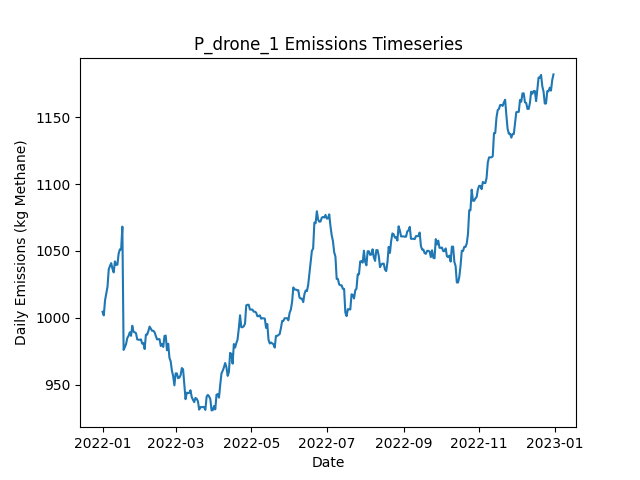

Data behind this chart, as committed beside it:
Date, Daily Emissions (Kg Methane), Daily Mitigable Emissions (Kg Methane), Daily Non-Mitigable Emissions (Kg Methan…, Daily Cost ($), Active Leaks, New Leaks, Leaks Repaired, Leaks Naturally Repaired, Leaks Tagged, Daily Repair Cost ($), Daily Natural Repair Cost ($), drone Deployment Cost ($), drone Sites flagged for Follow-Up, drone Leaks tagged for repair, drone Sites Visited, drone Travel Time (Minutes), drone Survey Time (Minutes), OGI_FU Deployment Cost ($), OGI_FU Sites flagged for Follow-Up, OGI_FU Leaks tagged for repair, OGI_FU Sites Visited, OGI_FU Travel Time (Minutes), OGI_FU Survey Time (Minutes)
2022-01-01, 1005, 648.2, 356.3, 500, 356, 359, 0, 3, 0.00000, 0.00000, 600, 500, 0, , 9, 300, 180, 0.00000, , 0, 0, 0, 0
2022-01-02, 1002, 645.5, 356.3, 500, 355, 0, 0, 1, 0.00000, 0.00000, 200, 500, 0, , 1, 30, 20, 0.00000, , 0, 0, 0, 0
2022-01-03, 1013, 646, 367, 1000, 358, 4, 0, 0, 27, 0.00000, 0.00000, 0.00000, 2, , 0, 0, 0, 1000, , 27, 2, 60, 240
2022-01-04, 1018, 642.6, 375.3, 0.00000, 359, 2, 0, 1, 0.00000, 0.00000, 200, 0.00000, 0, , 0, 0, 0, 0.00000, , 0, 0, 0, 0
2022-01-05, 1023, 648, 375.3, 0.00000, 361, 3, 0, 1, 0.00000, 0.00000, 200, 0.00000, 0, , 0, 0, 0, 0.00000, , 0, 0, 0, 0
2022-01-06, 1036, 661, 375.3, 0.00000, 363, 3, 0, 1, 0.00000, 0.00000, 200, 0.00000, 0, , 0, 0, 0, 0.00000, , 0, 0, 0, 0
2022-01-07, 1039, 663.6, 375.3, 0.00000, 364, 1, 0, 0, 0.00000, 0.00000, 0.00000, 0.00000, 0, , 0, 0, 0, 0.00000, , 0, 0, 0, 0
2022-01-08, 1041, 663.6, 377.3, 0.00000, 365, 1, 0, 0, 0.00000, 0.00000, 0.00000, 0.00000, 0, , 0, 0, 0, 0.00000, , 0, 0, 0, 0
2022-01-09, 1037, 659.4, 377.3, 0.00000, 363, 0, 0, 2, 0.00000, 0.00000, 400, 0.00000, 0, , 0, 0, 0, 0.00000, , 0, 0, 0, 0
2022-01-10, 1034, 656.7, 377.3, 0.00000, 362, 0, 0, 1, 0.00000, 0.00000, 200, 0.00000, 0, , 0, 0, 0, 0.00000, , 0, 0, 0, 0
2022-01-11, 1042, 665, 377.3, 0.00000, 363, 1, 0, 0, 0.00000, 0.00000, 0.00000, 0.00000, 0, , 0, 0, 0, 0.00000, , 0, 0, 0, 0
2022-01-12, 1040, 662.3, 377.3, 0.00000, 362, 0, 0, 1, 0.00000, 0.00000, 200, 0.00000, 0, , 0, 0, 0, 0.00000, , 0, 0, 0, 0
2022-01-13, 1040, 662.5, 377.3, 0.00000, 363, 1, 0, 0, 0.00000, 0.00000, 0.00000, 0.00000, 0, , 0, 0, 0, 0.00000, , 0, 0, 0, 0
2022-01-14, 1048, 670.8, 377.3, 0.00000, 364, 2, 0, 1, 0.00000, 0.00000, 200, 0.00000, 0, , 0, 0, 0, 0.00000, , 0, 0, 0, 0
2022-01-15, 1051, 673.5, 377.7, 0.00000, 365, 3, 0, 2, 0.00000, 0.00000, 400, 0.00000, 0, , 0, 0, 0, 0.00000, , 0, 0, 0, 0
2022-01-16, 1051, 673.5, 377.7, 0.00000, 365, 0, 0, 0, 0.00000, 0.00000, 0.00000, 0.00000, 0, , 0, 0, 0, 0.00000, , 0, 0, 0, 0
2022-01-17, 1068, 690.5, 377.7, 0.00000, 368, 3, 0, 0, 0.00000, 0.00000, 0.00000, 0.00000, 0, , 0, 0, 0, 0.00000, , 0, 0, 0, 0
2022-01-18, 976.1, 607.3, 368.8, 4600, 345, 1, 23, 0, 0.00000, 4600, 0.00000, 0.00000, 0, , 0, 0, 0, 0.00000, , 0, 0, 0, 0
2022-01-19, 978.1, 609.1, 369, 0.00000, 348, 3, 0, 0, 0.00000, 0.00000, 0.00000, 0.00000, 0, , 0, 0, 0, 0.00000, , 0, 0, 0, 0
2022-01-20, 980.6, 611.6, 369, 0.00000, 348, 1, 0, 1, 0.00000, 0.00000, 200, 0.00000, 0, , 0, 0, 0, 0.00000, , 0, 0, 0, 0
2022-01-21, 985, 616, 369, 0.00000, 349, 1, 0, 0, 0.00000, 0.00000, 0.00000, 0.00000, 0, , 0, 0, 0, 0.00000, , 0, 0, 0, 0
2022-01-22, 986.6, 617.2, 369.4, 0.00000, 350, 2, 0, 1, 0.00000, 0.00000, 200, 0.00000, 0, , 0, 0, 0, 0.00000, , 0, 0, 0, 0
2022-01-23, 989.3, 619.8, 369.4, 0.00000, 351, 1, 0, 0, 0.00000, 0.00000, 0.00000, 0.00000, 0, , 0, 0, 0, 0.00000, , 0, 0, 0, 0
2022-01-24, 986.6, 617.2, 369.4, 0.00000, 350, 0, 0, 1, 0.00000, 0.00000, 200, 0.00000, 0, , 0, 0, 0, 0.00000, , 0, 0, 0, 0
2022-01-25, 994.2, 614.5, 379.7, 0.00000, 351, 2, 0, 1, 0.00000, 0.00000, 200, 0.00000, 0, , 0, 0, 0, 0.00000, , 0, 0, 0, 0
2022-01-26, 989.7, 610, 379.7, 0.00000, 350, 0, 0, 1, 0.00000, 0.00000, 200, 0.00000, 0, , 0, 0, 0, 0.00000, , 0, 0, 0, 0
2022-01-27, 989.2, 610, 379.2, 0.00000, 349, 0, 0, 0, 0.00000, 0.00000, 0.00000, 0.00000, 0, , 0, 0, 0, 0.00000, , 0, 0, 0, 0
2022-01-28, 988.6, 610, 378.6, 0.00000, 348, 0, 0, 0, 0.00000, 0.00000, 0.00000, 0.00000, 0, , 0, 0, 0, 0.00000, , 0, 0, 0, 0
2022-01-29, 983.9, 607.3, 376.6, 0.00000, 346, 0, 0, 1, 0.00000, 0.00000, 200, 0.00000, 0, , 0, 0, 0, 0.00000, , 0, 0, 0, 0
2022-01-30, 983.7, 607.1, 376.6, 0.00000, 345, 0, 0, 1, 0.00000, 0.00000, 200, 0.00000, 0, , 0, 0, 0, 0.00000, , 0, 0, 0, 0
2022-01-31, 983.7, 607.1, 376.6, 0.00000, 345, 0, 0, 0, 0.00000, 0.00000, 0.00000, 0.00000, 0, , 0, 0, 0, 0.00000, , 0, 0, 0, 0
2022-02-01, 983.9, 607.3, 376.6, 0.00000, 346, 1, 0, 0, 0.00000, 0.00000, 0.00000, 0.00000, 0, , 0, 0, 0, 0.00000, , 0, 0, 0, 0
2022-02-02, 980.8, 604.2, 376.6, 0.00000, 346, 2, 0, 2, 0.00000, 0.00000, 400, 0.00000, 0, , 0, 0, 0, 0.00000, , 0, 0, 0, 0
2022-02-03, 981.2, 604.2, 377, 0.00000, 347, 2, 0, 1, 0.00000, 0.00000, 200, 0.00000, 0, , 0, 0, 0, 0.00000, , 0, 0, 0, 0
2022-02-04, 976.8, 599.7, 377, 0.00000, 346, 0, 0, 1, 0.00000, 0.00000, 200, 0.00000, 0, , 0, 0, 0, 0.00000, , 0, 0, 0, 0
2022-02-05, 987.5, 601.3, 386.2, 0.00000, 348, 4, 0, 1, 0.00000, 0.00000, 200, 0.00000, 0, , 0, 0, 0, 0.00000, , 0, 0, 0, 0
2022-02-06, 987.5, 601.3, 386.2, 0.00000, 348, 0, 0, 0, 0.00000, 0.00000, 0.00000, 0.00000, 0, , 0, 0, 0, 0.00000, , 0, 0, 0, 0
2022-02-07, 990.2, 604, 386.2, 0.00000, 349, 1, 0, 0, 0.00000, 0.00000, 0.00000, 0.00000, 0, , 0, 0, 0, 0.00000, , 0, 0, 0, 0
2022-02-08, 993.5, 607.3, 386.2, 0.00000, 352, 3, 0, 0, 0.00000, 0.00000, 0.00000, 0.00000, 0, , 0, 0, 0, 0.00000, , 0, 0, 0, 0
2022-02-09, 992, 605.8, 386.2, 0.00000, 351, 0, 0, 1, 0.00000, 0.00000, 200, 0.00000, 0, , 0, 0, 0, 0.00000, , 0, 0, 0, 0
2022-02-10, 990.4, 604.2, 386.2, 0.00000, 350, 0, 0, 1, 0.00000, 0.00000, 200, 0.00000, 0, , 0, 0, 0, 0.00000, , 0, 0, 0, 0
2022-02-11, 990.4, 604.2, 386.2, 0.00000, 350, 0, 0, 0, 0.00000, 0.00000, 0.00000, 0.00000, 0, , 0, 0, 0, 0.00000, , 0, 0, 0, 0
2022-02-12, 989.3, 604.2, 385.1, 0.00000, 348, 0, 0, 0, 0.00000, 0.00000, 0.00000, 0.00000, 0, , 0, 0, 0, 0.00000, , 0, 0, 0, 0
2022-02-13, 986.6, 601.5, 385.1, 0.00000, 347, 0, 0, 1, 0.00000, 0.00000, 200, 0.00000, 0, , 0, 0, 0, 0.00000, , 0, 0, 0, 0
2022-02-14, 983.9, 598.8, 385.1, 0.00000, 346, 0, 0, 1, 0.00000, 0.00000, 200, 0.00000, 0, , 0, 0, 0, 0.00000, , 0, 0, 0, 0
2022-02-15, 984.1, 598.6, 385.5, 0.00000, 346, 1, 0, 1, 0.00000, 0.00000, 200, 0.00000, 0, , 0, 0, 0, 0.00000, , 0, 0, 0, 0
2022-02-16, 984.1, 598.6, 385.5, 0.00000, 346, 0, 0, 0, 0.00000, 0.00000, 0.00000, 0.00000, 0, , 0, 0, 0, 0.00000, , 0, 0, 0, 0
2022-02-17, 979, 593, 386, 0.00000, 347, 2, 0, 1, 0.00000, 0.00000, 200, 0.00000, 0, , 0, 0, 0, 0.00000, , 0, 0, 0, 0
2022-02-18, 980.6, 595.7, 384.9, 0.00000, 346, 1, 0, 0, 0.00000, 0.00000, 0.00000, 0.00000, 0, , 0, 0, 0, 0.00000, , 0, 0, 0, 0
2022-02-19, 978.3, 591.5, 386.8, 0.00000, 347, 2, 0, 1, 0.00000, 0.00000, 200, 0.00000, 0, , 0, 0, 0, 0.00000, , 0, 0, 0, 0
2022-02-20, 986.6, 599.7, 386.8, 0.00000, 348, 1, 0, 0, 0.00000, 0.00000, 0.00000, 0.00000, 0, , 0, 0, 0, 0.00000, , 0, 0, 0, 0
2022-02-21, 986.8, 600, 386.8, 0.00000, 349, 2, 0, 1, 0.00000, 0.00000, 200, 0.00000, 0, , 0, 0, 0, 0.00000, , 0, 0, 0, 0
2022-02-22, 975.8, 597.3, 378.6, 0.00000, 347, 0, 0, 1, 0.00000, 0.00000, 200, 0.00000, 0, , 0, 0, 0, 0.00000, , 0, 0, 0, 0
2022-02-23, 980.7, 600.2, 380.5, 0.00000, 347, 2, 0, 2, 0.00000, 0.00000, 400, 0.00000, 0, , 0, 0, 0, 0.00000, , 0, 0, 0, 0
2022-02-24, 970.2, 598.6, 371.6, 0.00000, 345, 0, 0, 1, 0.00000, 0.00000, 200, 0.00000, 0, , 0, 0, 0, 0.00000, , 0, 0, 0, 0
2022-02-25, 967.5, 595.9, 371.6, 0.00000, 344, 0, 0, 1, 0.00000, 0.00000, 200, 0.00000, 0, , 0, 0, 0, 0.00000, , 0, 0, 0, 0
2022-02-26, 960.6, 589, 371.6, 0.00000, 341, 0, 0, 3, 0.00000, 0.00000, 600, 0.00000, 0, , 0, 0, 0, 0.00000, , 0, 0, 0, 0
2022-02-27, 956.5, 583, 373.6, 0.00000, 341, 1, 0, 1, 0.00000, 0.00000, 200, 0.00000, 0, , 0, 0, 0, 0.00000, , 0, 0, 0, 0
2022-02-28, 949.6, 576.7, 372.9, 0.00000, 337, 0, 0, 3, 0.00000, 0.00000, 600, 0.00000, 0, , 0, 0, 0, 0.00000, , 0, 0, 0, 0
2022-03-01, 958.6, 576.7, 381.8, 0.00000, 338, 1, 0, 0, 0.00000, 0.00000, 0.00000, 0.00000, 0, , 0, 0, 0, 0.00000, , 0, 0, 0, 0
... 305 more rows
